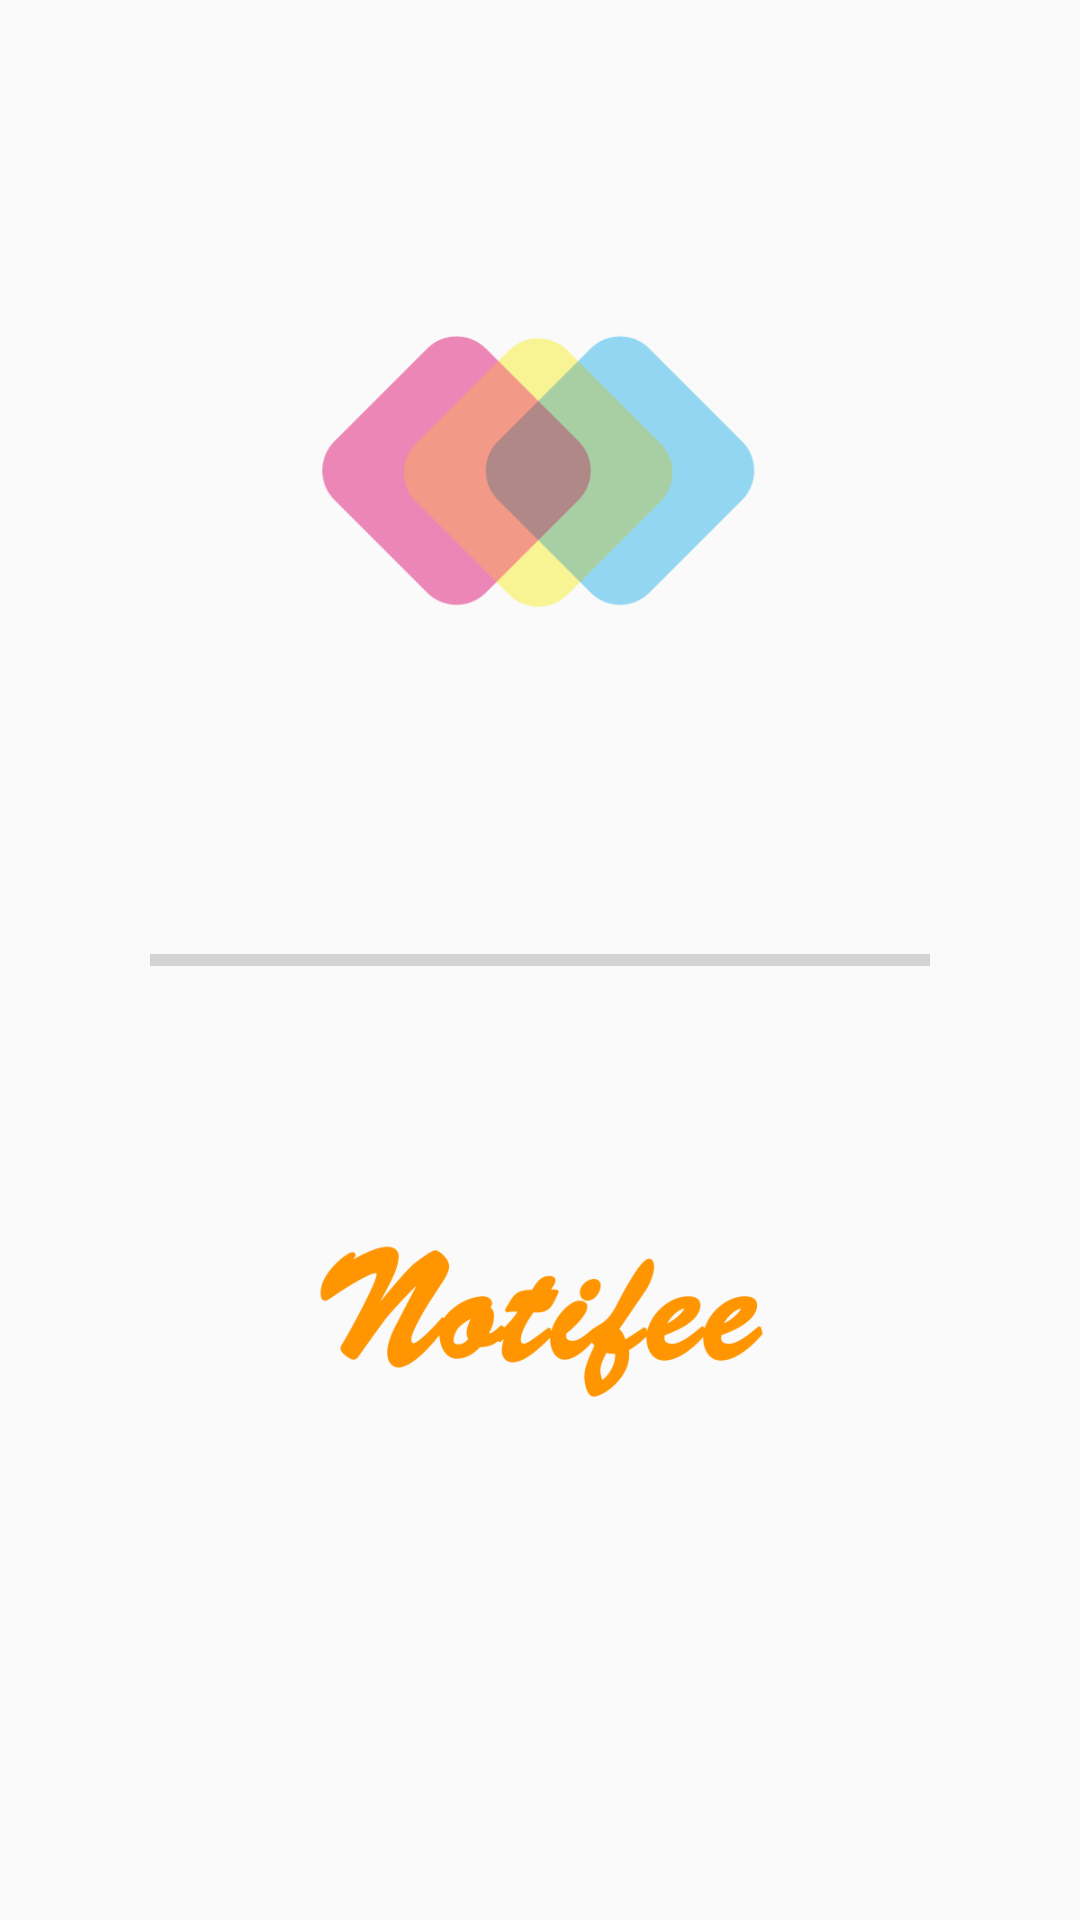

Android layout source for this screen:
<!-- AndroidManifest.xml: application theme AppThemeToolBar -->
<!-- res/layout/activity_splash_screen.xml -->
<?xml version="1.0" encoding="utf-8"?>
<RelativeLayout
    xmlns:android="http://schemas.android.com/apk/res/android"
    xmlns:app="http://schemas.android.com/apk/res-auto"
    xmlns:tools="http://schemas.android.com/tools"
    android:layout_width="match_parent"
    android:layout_height="match_parent"
    android:background="@drawable/bg_grad"
    tools:context=".SplashScreenActivity">

    <ImageView
        android:id="@+id/rotate"
        android:layout_width="150dp"
        android:layout_height="150dp"
        android:layout_centerHorizontal="true"
        android:layout_marginTop="80dp"
        android:src="@drawable/logo"/>

    <ProgressBar
        android:layout_width="match_parent"
        android:layout_height="20dp"
        android:layout_centerInParent="true"
        android:layout_margin="50dp"
        android:id="@+id/splash_screen_progress_bar"
        style="@android:style/Widget.DeviceDefault.ProgressBar.Horizontal" />

    <ImageView
        android:id="@+id/logoArt"
        android:layout_width="150dp"
        android:layout_height="150dp"
        android:layout_centerHorizontal="true"
        android:layout_below="@id/splash_screen_progress_bar"
        android:src="@drawable/art"
        android:layout_marginBottom="150dp"/>

</RelativeLayout>
<!-- resources referenced by this layout -->
<resources>
  <!-- drawable art: png bitmap (drawable, 42025 bytes) -->
  <!-- drawable logo: png bitmap (drawable, 20672 bytes) -->
  <style name="AppThemeToolBar" parent="Theme.AppCompat.Light.NoActionBar">
          <item name="colorPrimary">@color/myColorPrimary</item>
          <item name="colorPrimaryDark">@color/myColorPrimaryDark</item>
          <item name="colorAccent">@color/myColorAccent</item>
      </style>
  <color name="myColorPrimary">#ff9500</color>
  <color name="myColorPrimaryDark">#da8104</color>
  <color name="myColorAccent">#ff9500</color>
</resources>
